Run: headless pygame with SDL's dummy video driver; simulated clock (each Clock.tick advances the game by its frame time, no real sleeping); random seed 0; keys injected as events and as key.get_pressed() state; no mouse input.
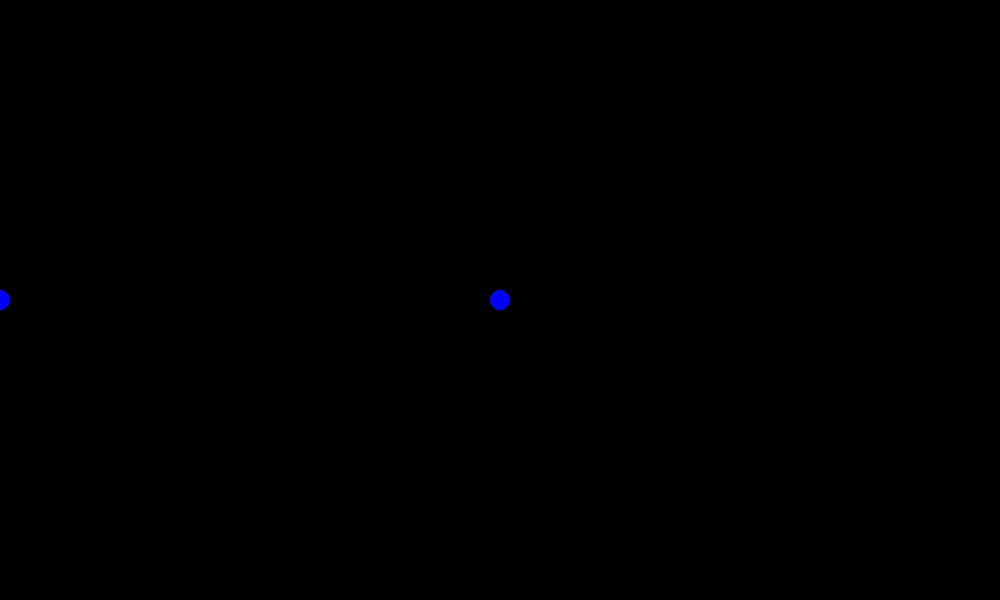
Frame 1 of 4 · flips 1–60 · no input
Frame 2 of 4 · flips 61–180 · tapped SPACE, RETURN · held RIGHT (→), D · screen unchanged from frame 1, image omitted
Frame 3 of 4 · flips 181–300 · held DOWN (↓), S · screen unchanged from frame 2, image omitted
Frame 4 of 4 · flips 301–420 · held LEFT (←), A, UP (↑), W · screen unchanged from frame 3, image omitted

The pygame program that drew these frames:

import pygame
pygame.display.set_caption("pong")
pygame.init()

WIDTH, HEIGHT = 1000, 600

ball_x, ball_y = 500, 300

wn = pygame.display.set_mode((WIDTH, HEIGHT))
active = True
while active:
    pygame.display.update()
    for i in pygame.event.get():
        if i.type == pygame.QUIT:
            active = False

    balldirectx = "right"
    playerscore = 0
    opponentscore = 0
    pygame.draw.circle(wn, "BLUE", (ball_x, ball_y), 10)
    if ball_x >= 1000:
        playerscore =+ 1
    if ball_x <= 0:
        opponentscore =+ 1 
    if balldirectx == "right":
        ball_x =+ 0.1
    if balldirectx == "left":
        ball_x =- 0.1
    
